Image classification data set "rice_dataset_augmented" (SantiagoAviles/Rice-Proyect on GitHub). Class labels (4): broken, chalky, stained, whole.

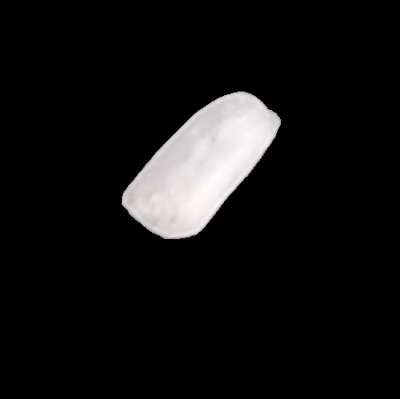
Label: broken

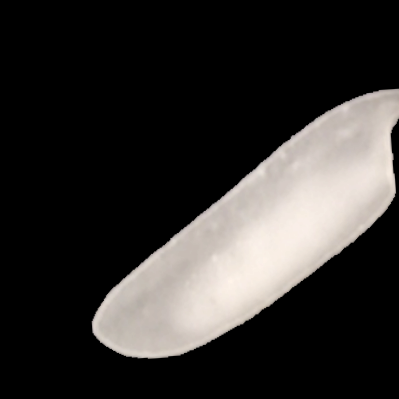
Label: chalky

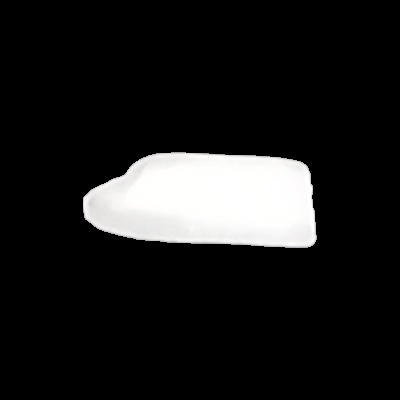
Label: whole

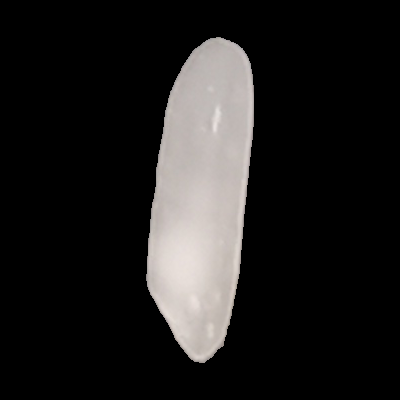
Label: whole

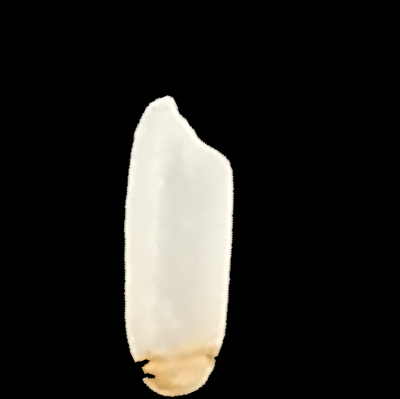
Label: stained

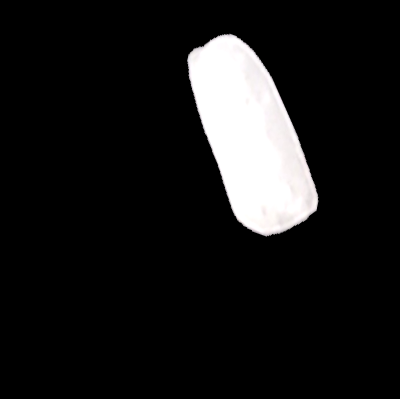
Label: broken
